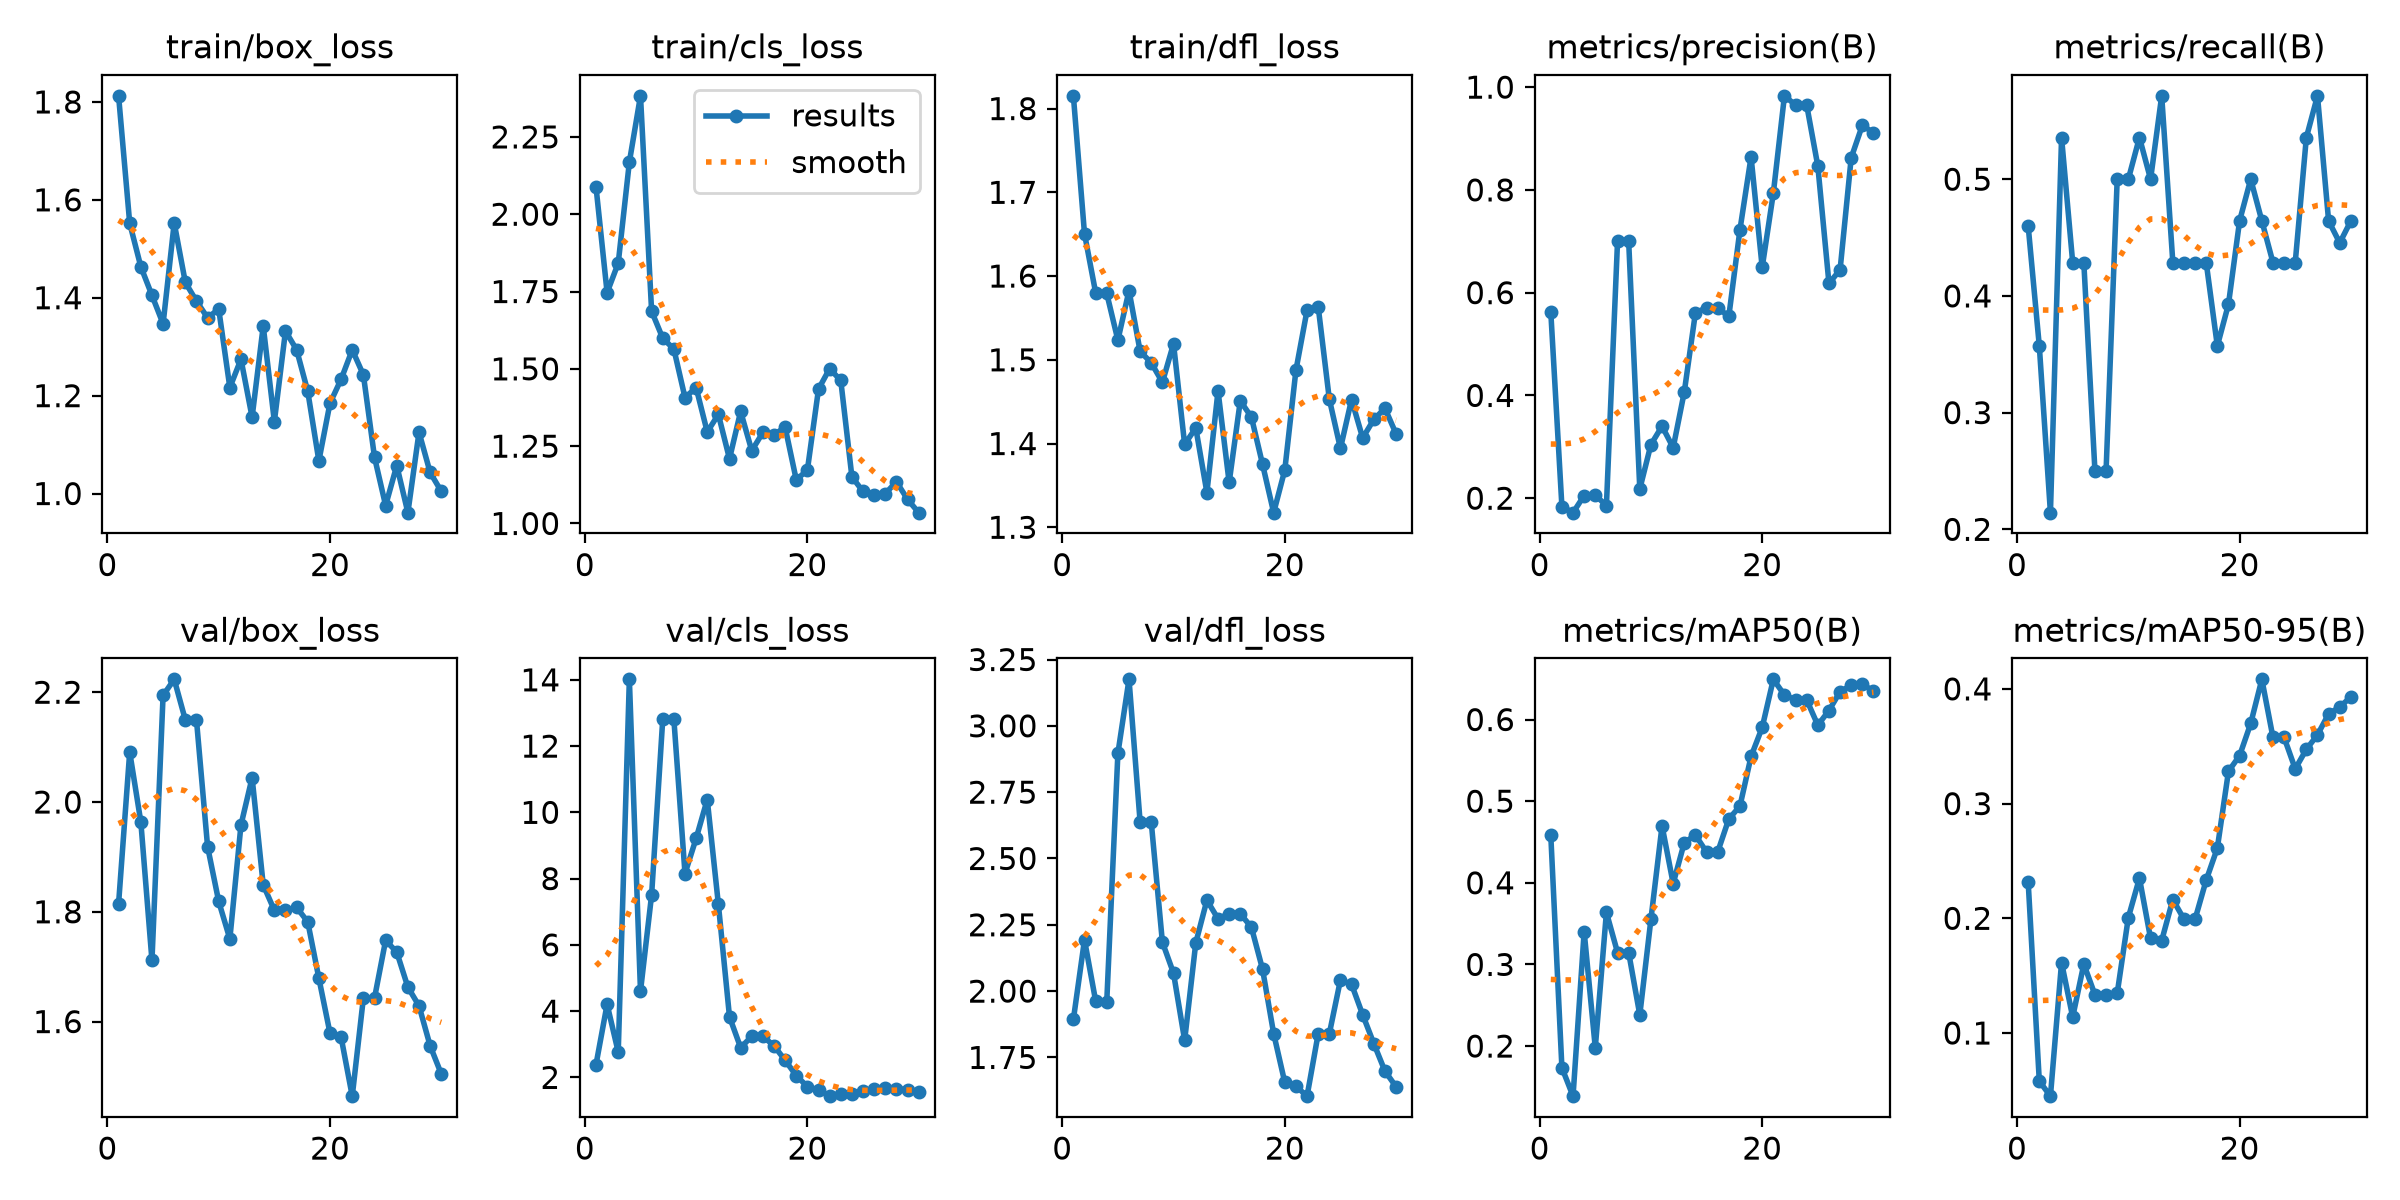

The data file committed next to this chart (first rows):
epoch, time, train/box_loss, train/cls_loss, train/dfl_loss, metrics/precision(B), metrics/recall(B), metrics/mAP50(B), metrics/mAP50-95(B), val/box_loss, val/cls_loss, val/dfl_loss, lr/pg0, lr/pg1, lr/pg2
1, 25.47, 1.812, 2.089, 1.815, 0.5628, 0.4599, 0.4584, 0.2316, 1.815, 2.381, 1.893, 0.0005714, 0.0005714, 0.0005714
2, 48.15, 1.552, 1.747, 1.651, 0.1839, 0.3571, 0.1734, 0.05805, 2.091, 4.206, 2.193, 0.001197, 0.001197, 0.001197
3, 62.38, 1.463, 1.842, 1.58, 0.1719, 0.2143, 0.1386, 0.04493, 1.964, 2.765, 1.963, 0.001779, 0.001779, 0.001779
4, 76.25, 1.405, 2.169, 1.579, 0.2052, 0.5357, 0.3401, 0.1614, 1.711, 14.01, 1.96, 0.001802, 0.001802, 0.001802
5, 89.84, 1.347, 2.383, 1.523, 0.2058, 0.4286, 0.1979, 0.1139, 2.194, 4.601, 2.896, 0.001736, 0.001736, 0.001736
6, 104.3, 1.553, 1.686, 1.583, 0.1857, 0.4286, 0.3637, 0.1601, 2.223, 7.509, 3.175, 0.00167, 0.00167, 0.00167
7, 118.3, 1.431, 1.599, 1.51, 0.7, 0.25, 0.3145, 0.1333, 2.149, 12.81, 2.636, 0.001604, 0.001604, 0.001604
8, 131.8, 1.393, 1.564, 1.496, 0.7, 0.25, 0.3145, 0.1333, 2.149, 12.81, 2.636, 0.001538, 0.001538, 0.001538
9, 145.2, 1.359, 1.407, 1.473, 0.218, 0.5, 0.2382, 0.1345, 1.919, 8.151, 2.185, 0.001472, 0.001472, 0.001472
10, 158.9, 1.377, 1.439, 1.519, 0.3044, 0.5, 0.3553, 0.2006, 1.819, 9.213, 2.068, 0.001406, 0.001406, 0.001406
11, 172.4, 1.216, 1.296, 1.399, 0.3402, 0.5357, 0.4698, 0.235, 1.751, 10.39, 1.815, 0.00134, 0.00134, 0.00134
12, 186.9, 1.274, 1.353, 1.419, 0.2982, 0.5, 0.399, 0.1824, 1.958, 7.225, 2.182, 0.001274, 0.001274, 0.001274
13, 200.4, 1.156, 1.209, 1.341, 0.407, 0.5714, 0.4493, 0.1806, 2.044, 3.828, 2.343, 0.001208, 0.001208, 0.001208
14, 213.8, 1.342, 1.362, 1.463, 0.561, 0.4286, 0.4584, 0.2164, 1.849, 2.898, 2.273, 0.001142, 0.001142, 0.001142
15, 227.4, 1.147, 1.235, 1.354, 0.5705, 0.4286, 0.4377, 0.1993, 1.803, 3.239, 2.292, 0.001076, 0.001076, 0.001076
16, 241.4, 1.332, 1.294, 1.451, 0.5705, 0.4286, 0.4377, 0.1993, 1.803, 3.239, 2.292, 0.00101, 0.00101, 0.00101
17, 255.7, 1.294, 1.287, 1.432, 0.5538, 0.4286, 0.4782, 0.2333, 1.808, 2.954, 2.241, 0.000944, 0.000944, 0.000944
18, 270.5, 1.209, 1.311, 1.375, 0.7222, 0.3571, 0.4939, 0.2612, 1.782, 2.516, 2.083, 0.000878, 0.000878, 0.000878
19, 284.9, 1.067, 1.141, 1.317, 0.8641, 0.3929, 0.5548, 0.3281, 1.679, 2.055, 1.84, 0.000812, 0.000812, 0.000812
20, 298.6, 1.185, 1.173, 1.368, 0.6492, 0.4643, 0.5903, 0.3418, 1.579, 1.719, 1.656, 0.000746, 0.000746, 0.000746
21, 314.1, 1.233, 1.435, 1.487, 0.7934, 0.5, 0.6492, 0.3699, 1.571, 1.622, 1.642, 0.00068, 0.00068, 0.00068
22, 328.4, 1.294, 1.501, 1.559, 0.983, 0.4643, 0.6301, 0.4083, 1.464, 1.434, 1.604, 0.000614, 0.000614, 0.000614
23, 342.4, 1.242, 1.462, 1.564, 0.965, 0.4286, 0.624, 0.3577, 1.643, 1.499, 1.839, 0.000548, 0.000548, 0.000548
24, 356.7, 1.074, 1.151, 1.453, 0.965, 0.4286, 0.624, 0.3577, 1.643, 1.499, 1.839, 0.000482, 0.000482, 0.000482
25, 370.1, 0.9755, 1.103, 1.394, 0.8464, 0.4286, 0.5931, 0.3303, 1.748, 1.586, 2.042, 0.000416, 0.000416, 0.000416
26, 383.6, 1.057, 1.093, 1.453, 0.6181, 0.5357, 0.611, 0.3473, 1.727, 1.646, 2.026, 0.00035, 0.00035, 0.00035
27, 397.7, 0.9609, 1.096, 1.407, 0.6444, 0.5714, 0.6342, 0.3599, 1.663, 1.669, 1.911, 0.000284, 0.000284, 0.000284
28, 411, 1.125, 1.135, 1.429, 0.8625, 0.4643, 0.642, 0.3782, 1.629, 1.662, 1.802, 0.000218, 0.000218, 0.000218
29, 424.5, 1.043, 1.078, 1.442, 0.9257, 0.4454, 0.6436, 0.3842, 1.556, 1.63, 1.699, 0.000152, 0.000152, 0.000152
30, 440.6, 1.005, 1.035, 1.412, 0.9111, 0.4643, 0.6346, 0.393, 1.505, 1.572, 1.64, 8.6e-05, 8.6e-05, 8.6e-05
